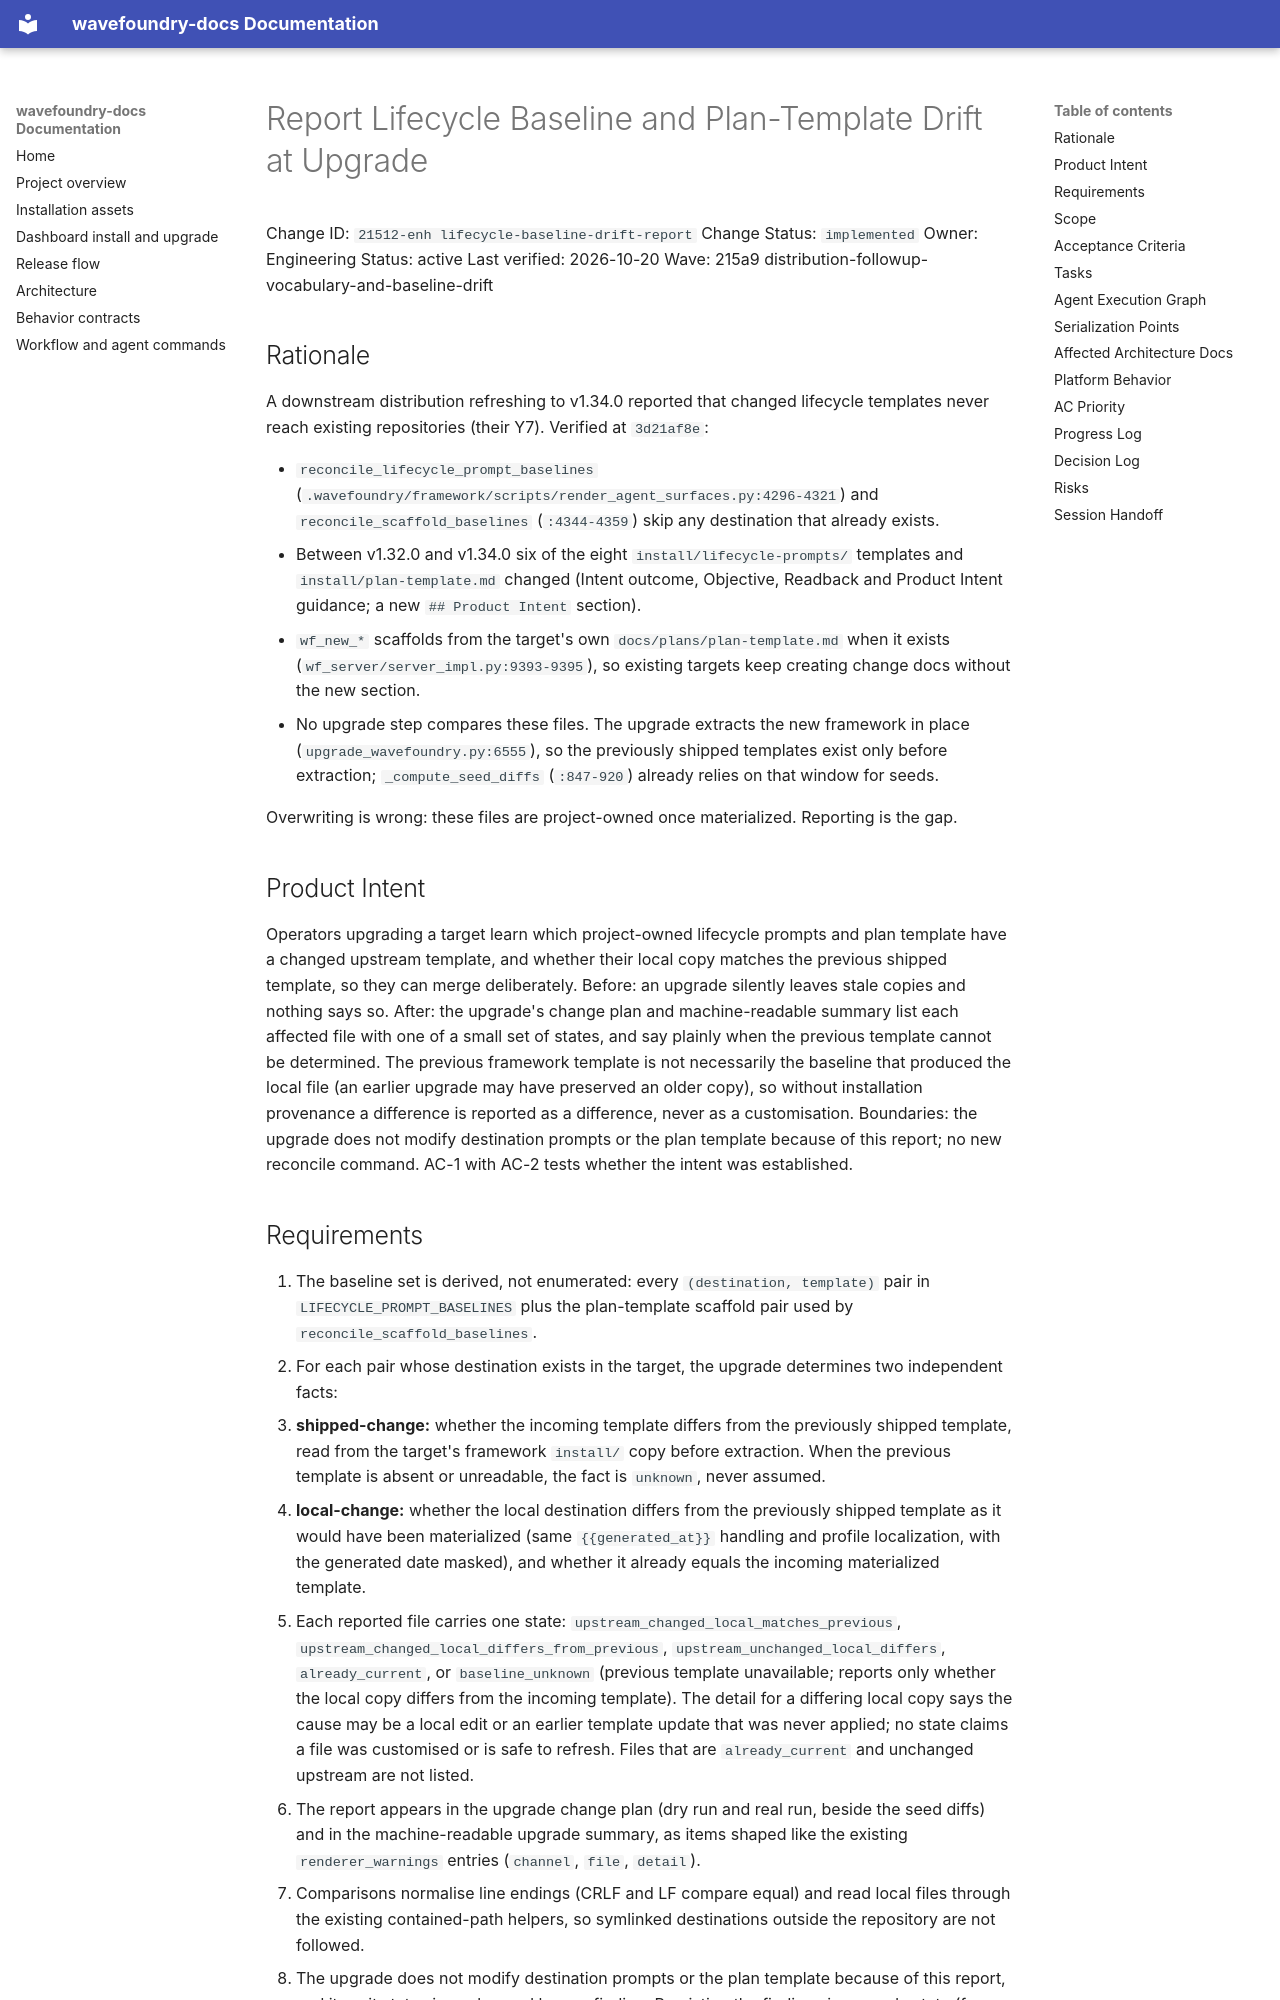

repository: coryhacking/wavefoundry · page: waves/215a9 distribution-followup-vocabulary-and-baseline-drift/21512-enh lifecycle-baseline-drift-report/index.html · generator: mkdocs

# Report Lifecycle Baseline and Plan-Template Drift at Upgrade

Change ID: `21512-enh lifecycle-baseline-drift-report`
Change Status: `implemented`
Owner: Engineering
Status: active
Last verified: 2026-10-20
Wave: 215a9 distribution-followup-vocabulary-and-baseline-drift

## Rationale

A downstream distribution refreshing to v1.34.0 reported that changed lifecycle templates never reach existing repositories (their Y7). Verified at `3d21af8e`:

- `reconcile_lifecycle_prompt_baselines` (`.wavefoundry/framework/scripts/render_agent_surfaces.py:4296-4321`) and `reconcile_scaffold_baselines` (`:4344-4359`) skip any destination that already exists.
- Between v1.32.0 and v1.34.0 six of the eight `install/lifecycle-prompts/` templates and `install/plan-template.md` changed (Intent outcome, Objective, Readback and Product Intent guidance; a new `## Product Intent` section).
- `wf_new_*` scaffolds from the target's own `docs/plans/plan-template.md` when it exists (`wf_server/server_impl.py:9393-9395`), so existing targets keep creating change docs without the new section.
- No upgrade step compares these files. The upgrade extracts the new framework in place (`upgrade_wavefoundry.py:6555`), so the previously shipped templates exist only before extraction; `_compute_seed_diffs` (`:847-920`) already relies on that window for seeds.

Overwriting is wrong: these files are project-owned once materialized. Reporting is the gap.

## Product Intent

Operators upgrading a target learn which project-owned lifecycle prompts and plan template have a changed upstream template, and whether their local copy matches the previous shipped template, so they can merge deliberately. Before: an upgrade silently leaves stale copies and nothing says so. After: the upgrade's change plan and machine-readable summary list each affected file with one of a small set of states, and say plainly when the previous template cannot be determined. The previous framework template is not necessarily the baseline that produced the local file (an earlier upgrade may have preserved an older copy), so without installation provenance a difference is reported as a difference, never as a customisation. Boundaries: the upgrade does not modify destination prompts or the plan template because of this report; no new reconcile command. AC-1 with AC-2 tests whether the intent was established.
